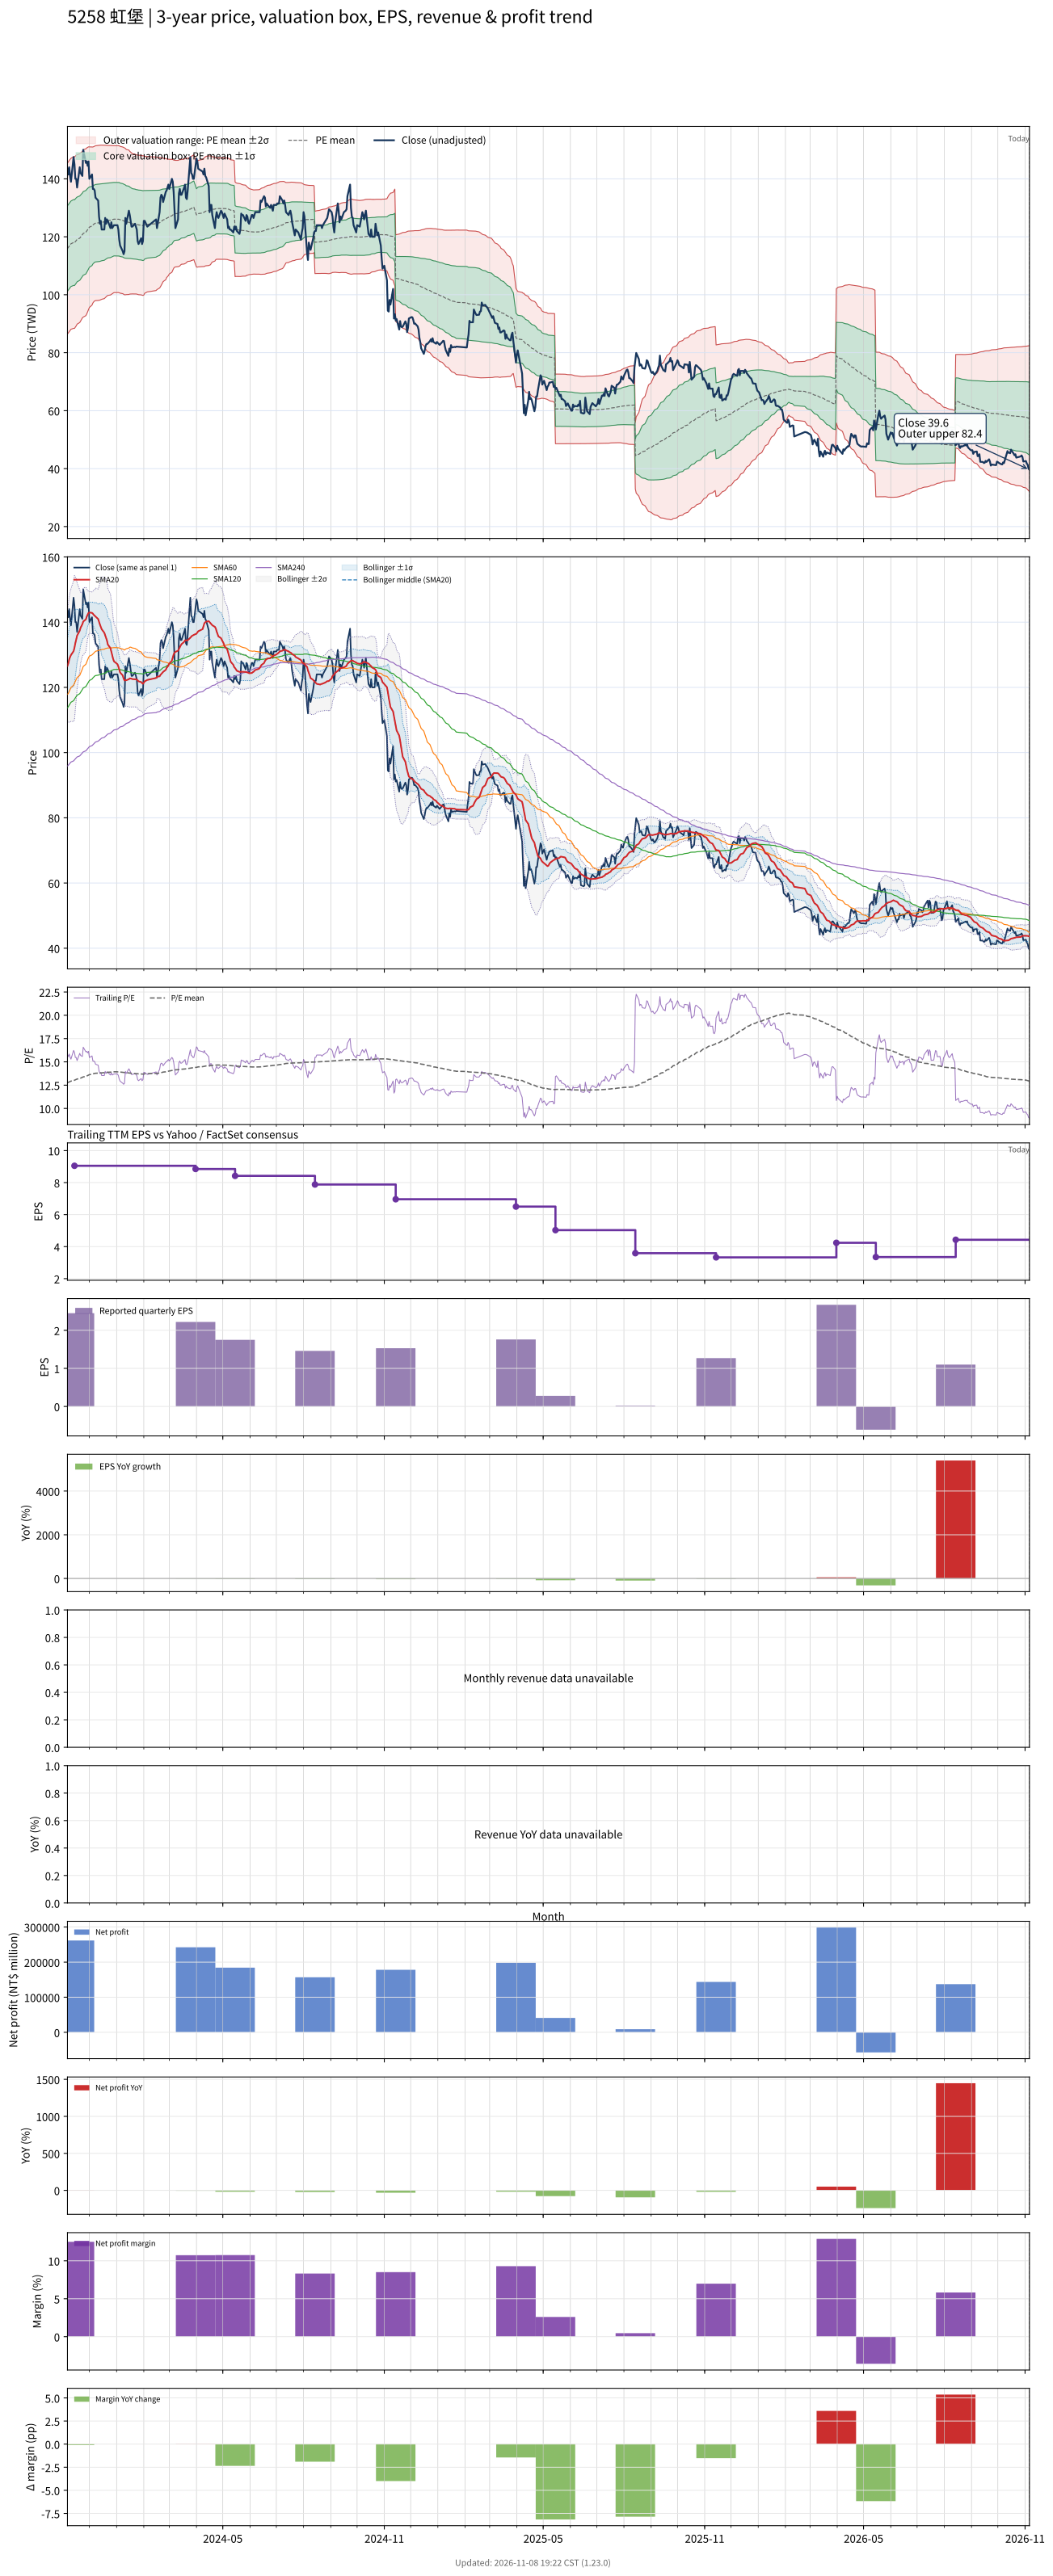

The data file committed next to this chart (first rows):
# chart-version: skill-stock-dynamic-val…
date, close, available_date, period_end, eps, ttm_eps, pe, pe_mean, pe_std, price_m2, price_m1, price_mean, price_p1, price_p2, forward_eps, forward_pe, forward_pe_mean, forward_pe_std, forward_price_m2, forward_price_m1, forward_price_mean, forward_price_p1, forward_price_p2, sma20
2023-11-06, 143.5, 2023-08-14, 2023-06-30, 2, 9.09, 15.79, 12.75, 1.623, 86.41, 101.2, 115.9, 130.7, 145.4, , , , , , , , , , 126.5
2023-11-07, 141.5, 2023-08-14, 2023-06-30, 2, 9.09, 15.57, 12.8, 1.622, 86.87, 101.6, 116.4, 131.1, 145.8, , , , , , , , , , 127.3
2023-11-08, 144, 2023-08-14, 2023-06-30, 2, 9.09, 15.84, 12.85, 1.625, 87.25, 102, 116.8, 131.6, 146.3, , , , , , , , , , 128.6
2023-11-09, 141, 2023-08-14, 2023-06-30, 2, 9.09, 15.51, 12.89, 1.624, 87.68, 102.4, 117.2, 132, 146.7, , , , , , , , , , 129.3
2023-11-10, 139, 2023-08-14, 2023-06-30, 2, 9.09, 15.29, 12.93, 1.622, 88.08, 102.8, 117.6, 132.3, 147.1, , , , , , , , , , 129.9
2023-11-13, 147.5, 2023-08-14, 2023-06-30, 2, 9.09, 16.23, 12.99, 1.63, 88.41, 103.2, 118, 132.8, 147.7, , , , , , , , , , 131.1
2023-11-14, 145, 2023-11-14, 2023-09-30, 2.45, 9.05, 16.02, 13.03, 1.634, 88.37, 103.2, 117.9, 132.7, 147.5, , , , , , , , , , 132.2
2023-11-15, 140, 2023-11-14, 2023-09-30, 2.45, 9.05, 15.47, 13.07, 1.632, 88.79, 103.6, 118.3, 133.1, 147.9, , , , , , , , , , 133.6
2023-11-16, 140, 2023-11-14, 2023-09-30, 2.45, 9.05, 15.47, 13.12, 1.627, 89.26, 104, 118.7, 133.4, 148.2, , , , , , , , , , 134.8
2023-11-17, 137, 2023-11-14, 2023-09-30, 2.45, 9.05, 15.14, 13.16, 1.615, 89.84, 104.5, 119.1, 133.7, 148.3, , , , , , , , , , 135.8
2023-11-20, 144, 2023-11-14, 2023-09-30, 2.45, 9.05, 15.91, 13.21, 1.609, 90.41, 105, 119.5, 134.1, 148.6, , , , , , , , , , 137.4
2023-11-21, 142, 2023-11-14, 2023-09-30, 2.45, 9.05, 15.69, 13.25, 1.604, 90.89, 105.4, 119.9, 134.4, 149, , , , , , , , , , 138.3
2023-11-22, 141.5, 2023-11-14, 2023-09-30, 2.45, 9.05, 15.64, 13.3, 1.595, 91.45, 105.9, 120.3, 134.8, 149.2, , , , , , , , , , 138.8
2023-11-23, 141, 2023-11-14, 2023-09-30, 2.45, 9.05, 15.58, 13.34, 1.586, 92.01, 106.4, 120.7, 135.1, 149.4, , , , , , , , , , 139.3
2023-11-24, 150, 2023-11-14, 2023-09-30, 2.45, 9.05, 16.57, 13.39, 1.595, 92.29, 106.7, 121.2, 135.6, 150, , , , , , , , , , 140.2
2023-11-27, 145.5, 2023-11-14, 2023-09-30, 2.45, 9.05, 16.08, 13.43, 1.591, 92.79, 107.2, 121.6, 136, 150.4, , , , , , , , , , 140.8
2023-11-28, 146, 2023-11-14, 2023-09-30, 2.45, 9.05, 16.13, 13.48, 1.583, 93.38, 107.7, 122, 136.3, 150.7, , , , , , , , , , 141.7
2023-11-29, 144.5, 2023-11-14, 2023-09-30, 2.45, 9.05, 15.97, 13.53, 1.567, 94.11, 108.3, 122.5, 136.7, 150.8, , , , , , , , , , 142.3
2023-11-30, 146, 2023-11-14, 2023-09-30, 2.45, 9.05, 16.13, 13.58, 1.553, 94.82, 108.9, 122.9, 137, 151, , , , , , , , , , 142.8
2023-12-01, 140, 2023-11-14, 2023-09-30, 2.45, 9.05, 15.47, 13.63, 1.53, 95.62, 109.5, 123.3, 137.2, 151, , , , , , , , , , 142.9
2023-12-04, 141.5, 2023-11-14, 2023-09-30, 2.45, 9.05, 15.64, 13.67, 1.509, 96.43, 110.1, 123.7, 137.4, 151, , , , , , , , , , 142.8
2023-12-05, 136.5, 2023-11-14, 2023-09-30, 2.45, 9.05, 15.08, 13.71, 1.487, 97.16, 110.6, 124.1, 137.5, 151, , , , , , , , , , 142.6
2023-12-06, 136.5, 2023-11-14, 2023-09-30, 2.45, 9.05, 15.08, 13.74, 1.479, 97.56, 110.9, 124.3, 137.7, 151.1, , , , , , , , , , 142.2
2023-12-07, 136, 2023-11-14, 2023-09-30, 2.45, 9.05, 15.03, 13.76, 1.475, 97.87, 111.2, 124.6, 137.9, 151.3, , , , , , , , , , 142
2023-12-08, 133.5, 2023-11-14, 2023-09-30, 2.45, 9.05, 14.75, 13.78, 1.476, 97.97, 111.3, 124.7, 138.1, 151.4, , , , , , , , , , 141.7
2023-12-11, 132.5, 2023-11-14, 2023-09-30, 2.45, 9.05, 14.64, 13.79, 1.478, 98.03, 111.4, 124.8, 138.2, 151.5, , , , , , , , , , 140.9
2023-12-12, 127, 2023-11-14, 2023-09-30, 2.45, 9.05, 14.03, 13.79, 1.477, 98.1, 111.5, 124.8, 138.2, 151.6, , , , , , , , , , 140.1
2023-12-13, 124.5, 2023-11-14, 2023-09-30, 2.45, 9.05, 13.76, 13.8, 1.477, 98.15, 111.5, 124.9, 138.2, 151.6, , , , , , , , , , 139.3
2023-12-14, 125.5, 2023-11-14, 2023-09-30, 2.45, 9.05, 13.87, 13.81, 1.473, 98.3, 111.6, 125, 138.3, 151.6, , , , , , , , , , 138.6
2023-12-15, 122.5, 2023-11-14, 2023-09-30, 2.45, 9.05, 13.54, 13.82, 1.469, 98.43, 111.7, 125, 138.3, 151.6, , , , , , , , , , 137.8
2023-12-18, 122.5, 2023-11-14, 2023-09-30, 2.45, 9.05, 13.54, 13.83, 1.462, 98.67, 111.9, 125.1, 138.4, 151.6, , , , , , , , , , 136.8
2023-12-19, 126.5, 2023-11-14, 2023-09-30, 2.45, 9.05, 13.98, 13.84, 1.453, 98.99, 112.1, 125.3, 138.4, 151.6, , , , , , , , , , 136
2023-12-20, 124.5, 2023-11-14, 2023-09-30, 2.45, 9.05, 13.76, 13.86, 1.445, 99.25, 112.3, 125.4, 138.5, 151.5, , , , , , , , , , 135.1
2023-12-21, 126, 2023-11-14, 2023-09-30, 2.45, 9.05, 13.92, 13.87, 1.436, 99.55, 112.5, 125.5, 138.5, 151.5, , , , , , , , , , 134.4
2023-12-22, 125.5, 2023-11-14, 2023-09-30, 2.45, 9.05, 13.87, 13.88, 1.429, 99.77, 112.7, 125.6, 138.6, 151.5, , , , , , , , , , 133.2
2023-12-25, 123, 2023-11-14, 2023-09-30, 2.45, 9.05, 13.59, 13.89, 1.425, 99.92, 112.8, 125.7, 138.6, 151.5, , , , , , , , , , 132
2023-12-26, 125, 2023-11-14, 2023-09-30, 2.45, 9.05, 13.81, 13.9, 1.42, 100.1, 113, 125.8, 138.7, 151.5, , , , , , , , , , 131
2023-12-27, 123, 2023-11-14, 2023-09-30, 2.45, 9.05, 13.59, 13.91, 1.413, 100.3, 113.1, 125.9, 138.7, 151.5, , , , , , , , , , 129.9
2023-12-28, 123.5, 2023-11-14, 2023-09-30, 2.45, 9.05, 13.65, 13.92, 1.406, 100.6, 113.3, 126, 138.7, 151.4, , , , , , , , , , 128.8
2023-12-29, 124, 2023-11-14, 2023-09-30, 2.45, 9.05, 13.7, 13.93, 1.4, 100.7, 113.4, 126.1, 138.8, 151.4, , , , , , , , , , 128
2024-01-02, 124, 2023-11-14, 2023-09-30, 2.45, 9.05, 13.7, 13.93, 1.401, 100.7, 113.4, 126.1, 138.8, 151.4, , , , , , , , , , 127.1
2024-01-03, 122.5, 2023-11-14, 2023-09-30, 2.45, 9.05, 13.54, 13.93, 1.4, 100.8, 113.4, 126.1, 138.8, 151.4, , , , , , , , , , 126.4
2024-01-04, 119, 2023-11-14, 2023-09-30, 2.45, 9.05, 13.15, 13.93, 1.402, 100.7, 113.4, 126, 138.7, 151.4, , , , , , , , , , 125.5
2024-01-05, 117, 2023-11-14, 2023-09-30, 2.45, 9.05, 12.93, 13.91, 1.399, 100.5, 113.2, 125.9, 138.5, 151.2, , , , , , , , , , 124.6
2024-01-08, 115, 2023-11-14, 2023-09-30, 2.45, 9.05, 12.71, 13.89, 1.398, 100.4, 113, 125.7, 138.3, 151, , , , , , , , , , 123.7
2024-01-09, 114, 2023-11-14, 2023-09-30, 2.45, 9.05, 12.6, 13.87, 1.4, 100.2, 112.8, 125.5, 138.2, 150.9, , , , , , , , , , 122.7
2024-01-10, 115, 2023-11-14, 2023-09-30, 2.45, 9.05, 12.71, 13.85, 1.4, 99.99, 112.7, 125.3, 138, 150.7, , , , , , , , , , 122.1
2024-01-11, 126.5, 2023-11-14, 2023-09-30, 2.45, 9.05, 13.98, 13.84, 1.395, 99.99, 112.6, 125.2, 137.9, 150.5, , , , , , , , , , 122.2
2024-01-12, 124.5, 2023-11-14, 2023-09-30, 2.45, 9.05, 13.76, 13.82, 1.384, 100, 112.6, 125.1, 137.6, 150.1, , , , , , , , , , 122.2
2024-01-15, 129, 2023-11-14, 2023-09-30, 2.45, 9.05, 14.25, 13.81, 1.376, 100.1, 112.5, 125, 137.5, 149.9, , , , , , , , , , 122.5
2024-01-16, 127.5, 2023-11-14, 2023-09-30, 2.45, 9.05, 14.09, 13.8, 1.361, 100.2, 112.5, 124.9, 137.2, 149.5, , , , , , , , , , 122.8
2024-01-17, 125.5, 2023-11-14, 2023-09-30, 2.45, 9.05, 13.87, 13.78, 1.353, 100.3, 112.5, 124.7, 137, 149.2, , , , , , , , , , 122.7
2024-01-18, 123.5, 2023-11-14, 2023-09-30, 2.45, 9.05, 13.65, 13.77, 1.344, 100.3, 112.4, 124.6, 136.8, 148.9, , , , , , , , , , 122.7
2024-01-19, 123.5, 2023-11-14, 2023-09-30, 2.45, 9.05, 13.65, 13.76, 1.338, 100.3, 112.4, 124.5, 136.6, 148.7, , , , , , , , , , 122.5
2024-01-22, 124.5, 2023-11-14, 2023-09-30, 2.45, 9.05, 13.76, 13.74, 1.332, 100.3, 112.3, 124.4, 136.4, 148.5, , , , , , , , , , 122.5
2024-01-23, 123.5, 2023-11-14, 2023-09-30, 2.45, 9.05, 13.65, 13.73, 1.328, 100.3, 112.3, 124.3, 136.3, 148.3, , , , , , , , , , 122.5
2024-01-24, 122.5, 2023-11-14, 2023-09-30, 2.45, 9.05, 13.54, 13.73, 1.327, 100.2, 112.2, 124.2, 136.3, 148.3, , , , , , , , , , 122.4
2024-01-25, 118.5, 2023-11-14, 2023-09-30, 2.45, 9.05, 13.09, 13.72, 1.328, 100.1, 112.2, 124.2, 136.2, 148.2, , , , , , , , , , 122.2
2024-01-26, 117.5, 2023-11-14, 2023-09-30, 2.45, 9.05, 12.98, 13.71, 1.329, 100, 112.1, 124.1, 136.1, 148.1, , , , , , , , , , 121.8
... 669 more rows
